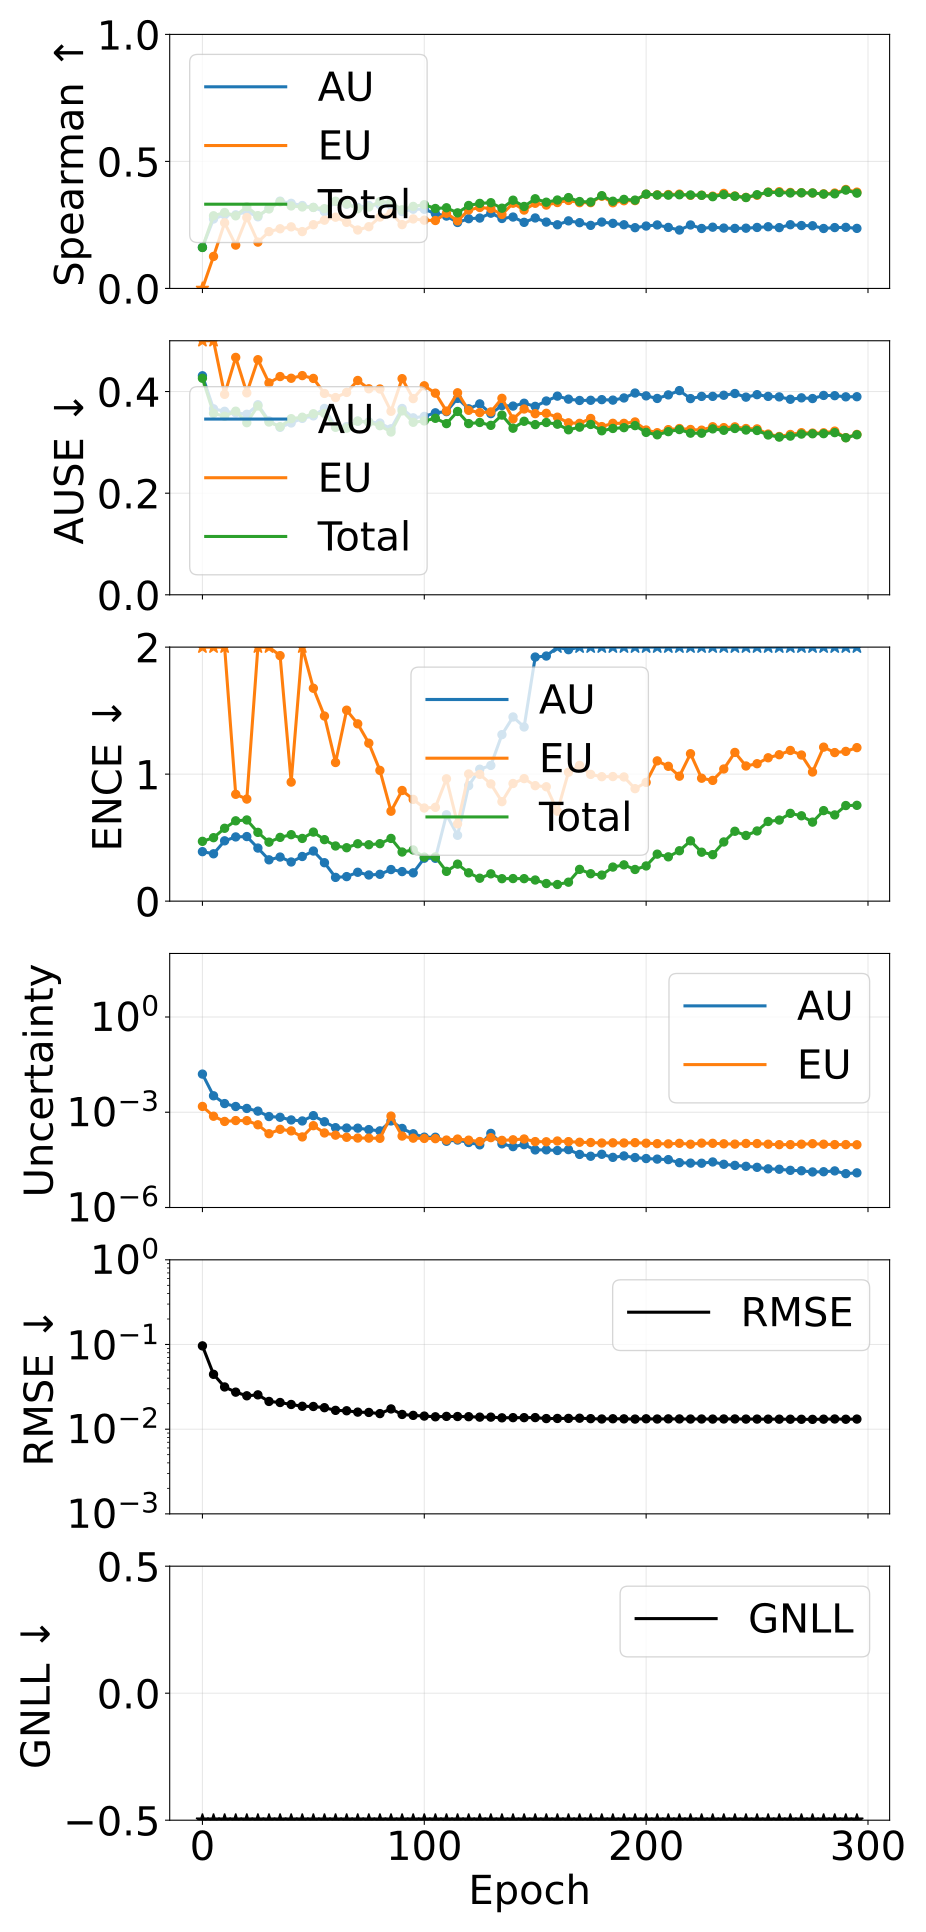

The table this chart was drawn from, first rows:
epoch, pearson_aleatoric, pearson_epistemic, pearson_total, spearman_aleatoric, spearman_epistemic, spearman_total, ause_aleatoric, ause_epistemic, ause_total, ence_aleatoric, ence_epistemic, ence_total, magnitude_aleatoric, magnitude_epistemic, magnitude_total, rmse_e_atom, nll_energy
0, 0.6008, 0.171, 0.585, 0.1617, -0.02969, 0.1612, 0.4311, 0.5957, 0.4262, 0.3896, 5.939, 0.4708, 0.01589, 0.001523, 0.01741, 0.09634, -0.9675
5, 0.56, 0.4615, 0.5558, 0.2734, 0.126, 0.286, 0.366, 0.5188, 0.3571, 0.3729, 2.126, 0.4997, 0.003295, 0.0007483, 0.004043, 0.04443, -1.695
10, 0.1912, 0.1279, 0.1744, 0.2897, 0.2582, 0.2988, 0.3611, 0.3945, 0.3514, 0.4749, 2.063, 0.5737, 0.001875, 0.000513, 0.002388, 0.03152, -1.999
15, 0.6342, 0.5862, 0.6245, 0.2897, 0.1706, 0.2858, 0.3583, 0.4672, 0.3614, 0.5056, 0.8411, 0.6323, 0.001517, 0.0005467, 0.002064, 0.02738, -2.127
20, 0.3809, 0.4061, 0.4008, 0.3019, 0.2792, 0.3216, 0.3553, 0.3974, 0.3387, 0.5085, 0.8035, 0.639, 0.001317, 0.0005444, 0.001861, 0.02479, -2.218
25, 0.8355, 0.8574, 0.8506, 0.282, 0.1824, 0.2866, 0.374, 0.4627, 0.3716, 0.4179, 2.023, 0.5415, 0.001084, 0.0004025, 0.001487, 0.02543, -2.318
30, 0.3381, 0.3581, 0.3459, 0.3168, 0.2236, 0.3128, 0.3424, 0.417, 0.34, 0.3252, 2.591, 0.4644, 0.0007322, 0.0002106, 0.0009428, 0.02126, -2.466
35, 0.6209, 0.6453, 0.6351, 0.3436, 0.2349, 0.3412, 0.3296, 0.4295, 0.3309, 0.3472, 1.933, 0.502, 0.000694, 0.0002895, 0.0009835, 0.02065, -2.518
40, 0.3349, 0.3638, 0.3478, 0.335, 0.2424, 0.3247, 0.3382, 0.4262, 0.3466, 0.3083, 0.9372, 0.5232, 0.0005714, 0.0002585, 0.0008299, 0.01957, -2.534
45, 0.3074, 0.2487, 0.2982, 0.3264, 0.2238, 0.3208, 0.3472, 0.4314, 0.3495, 0.3515, 2.038, 0.4937, 0.000531, 0.0001669, 0.000698, 0.01864, -2.594
50, 0.3239, 0.3333, 0.3307, 0.3189, 0.2509, 0.3188, 0.3522, 0.4259, 0.3563, 0.3945, 1.676, 0.5437, 0.0007803, 0.0003778, 0.001158, 0.01854, -2.554
55, 0.2258, 0.2154, 0.2235, 0.3022, 0.2687, 0.314, 0.3668, 0.3964, 0.3569, 0.3026, 1.457, 0.4842, 0.0005017, 0.0002226, 0.0007244, 0.01794, -2.636
60, 0.2501, 0.2602, 0.2578, 0.3425, 0.2805, 0.3429, 0.3311, 0.3882, 0.3296, 0.187, 1.091, 0.4343, 0.0003263, 0.0001898, 0.0005162, 0.01668, -2.743
65, 0.2622, 0.2442, 0.2573, 0.3315, 0.2603, 0.333, 0.331, 0.3983, 0.3281, 0.1932, 1.503, 0.4205, 0.0003179, 0.0001627, 0.0004805, 0.0165, -2.76
70, 0.1874, 0.23, 0.2062, 0.3191, 0.23, 0.3137, 0.3416, 0.4218, 0.3419, 0.2274, 1.396, 0.4517, 0.0003153, 0.000154, 0.0004693, 0.0159, -2.772
75, 0.2526, 0.2984, 0.2873, 0.3265, 0.243, 0.3205, 0.3403, 0.4055, 0.3392, 0.2059, 1.244, 0.4442, 0.000284, 0.0001531, 0.0004371, 0.01576, -2.782
80, 0.1654, 0.2135, 0.1936, 0.3291, 0.2811, 0.3415, 0.338, 0.4051, 0.3328, 0.2114, 1.029, 0.4523, 0.000259, 0.000151, 0.00041, 0.01527, -2.815
85, 0.8914, 0.8966, 0.896, 0.3283, 0.2963, 0.3393, 0.3267, 0.3611, 0.3204, 0.2488, 0.708, 0.4938, 0.0005318, 0.0007557, 0.001288, 0.01734, -2.818
90, 0.0622, 0.1047, 0.07227, 0.3025, 0.2512, 0.3097, 0.3667, 0.4254, 0.362, 0.2327, 0.8711, 0.3868, 0.0003088, 0.0001776, 0.0004864, 0.01492, -2.848
95, 0.0831, 0.2188, 0.1337, 0.3119, 0.2736, 0.3228, 0.3483, 0.3861, 0.3395, 0.2227, 0.8013, 0.4032, 0.0002098, 0.0001528, 0.0003626, 0.01455, -2.884
100, 0.08899, 0.2433, 0.1609, 0.3117, 0.2687, 0.3296, 0.3511, 0.4114, 0.3422, 0.338, 0.7333, 0.3467, 0.0001643, 0.0001498, 0.0003141, 0.01428, -2.918
105, 0.06383, 0.1809, 0.1117, 0.2948, 0.2674, 0.3147, 0.3582, 0.3969, 0.3474, 0.3375, 0.7386, 0.3481, 0.0001632, 0.0001473, 0.0003105, 0.014, -2.935
110, 0.1399, 0.3048, 0.2216, 0.2849, 0.2959, 0.3175, 0.3605, 0.3615, 0.3369, 0.68, 0.9633, 0.2344, 0.0001218, 0.000133, 0.0002548, 0.01416, -2.964
115, 0.0856, 0.3192, 0.1863, 0.2597, 0.2659, 0.2974, 0.3866, 0.3976, 0.3608, 0.5184, 0.6085, 0.2914, 0.0001332, 0.000143, 0.0002762, 0.01411, -2.946
120, 0.07888, 0.1707, 0.1236, 0.2746, 0.3088, 0.3266, 0.366, 0.3631, 0.3369, 0.9092, 1.001, 0.223, 0.0001115, 0.000132, 0.0002435, 0.01404, -2.988
125, 0.1336, 0.3492, 0.2647, 0.277, 0.3187, 0.3347, 0.3757, 0.3586, 0.3392, 1.039, 0.9981, 0.1805, 9.394048512513109e-05, 0.0001196, 0.0002135, 0.01387, -3.003
130, 0.115, 0.1879, 0.1299, 0.2962, 0.3143, 0.3375, 0.3566, 0.3599, 0.3335, 1.069, 0.923, 0.2149, 0.0002156, 0.0001583, 0.000374, 0.01388, -2.984
135, 0.03527, 0.1925, 0.09646, 0.2754, 0.2912, 0.3159, 0.3725, 0.3867, 0.3537, 1.311, 0.7832, 0.1767, 0.0001011, 0.0001299, 0.000231, 0.01361, -2.999
140, 0.1951, 0.2356, 0.2295, 0.281, 0.3355, 0.3474, 0.3714, 0.3461, 0.3279, 1.45, 0.9261, 0.1778, 8.26615962516371e-05, 0.0001355, 0.0002182, 0.01368, -3.024
145, 0.1665, 0.2547, 0.2357, 0.2601, 0.3085, 0.3227, 0.377, 0.3657, 0.3415, 1.371, 0.9648, 0.1771, 9.531496405361395e-05, 0.0001437, 0.000239, 0.01368, -3.017
150, 0.1342, 0.285, 0.2445, 0.2774, 0.3352, 0.353, 0.3709, 0.3565, 0.335, 1.922, 0.9091, 0.1663, 6.503754479126655e-05, 0.0001189, 0.0001839, 0.0137, -3.022
155, 0.06916, 0.3232, 0.2322, 0.2612, 0.3282, 0.3394, 0.3814, 0.3572, 0.3391, 1.93, 0.9006, 0.1387, 6.542223836913763e-05, 0.0001174, 0.0001828, 0.01334, -3.032
160, 0.06153, 0.2471, 0.1706, 0.2506, 0.3382, 0.348, 0.391, 0.3496, 0.3358, 2.248, 0.7081, 0.1309, 6.237154899899906e-05, 0.0001242, 0.0001866, 0.01339, -3.048
165, 0.1181, 0.2427, 0.2026, 0.2659, 0.3463, 0.3576, 0.3851, 0.3385, 0.3248, 1.98, 1.015, 0.1493, 6.644806272815913e-05, 0.0001187, 0.0001851, 0.0134, -3.037
170, 0.07662, 0.2389, 0.1807, 0.2589, 0.3376, 0.342, 0.3825, 0.3374, 0.3299, 3.258, 1.069, 0.2501, 4.692490668767278e-05, 0.0001134, 0.0001603, 0.01347, -3.023
175, 0.1125, 0.2916, 0.2569, 0.2482, 0.3377, 0.3404, 0.3828, 0.347, 0.3352, 3.526, 0.9977, 0.2158, 4.111995496623422e-05, 0.0001113, 0.0001524, 0.01331, -3.047
180, 0.05033, 0.3212, 0.2154, 0.2613, 0.363, 0.3652, 0.3841, 0.3311, 0.3228, 3.148, 0.9798, 0.2052, 4.74004749499727e-05, 0.0001075, 0.0001549, 0.01319, -3.053
185, 0.09391, 0.3268, 0.2825, 0.2562, 0.3372, 0.3432, 0.3832, 0.3375, 0.3274, 4.191, 0.9808, 0.2683, 3.791409296445636e-05, 0.0001088, 0.0001467, 0.01327, -3.043
190, 0.05151, 0.2711, 0.1814, 0.2506, 0.3451, 0.3505, 0.3874, 0.3374, 0.3289, 4.211, 0.9777, 0.2856, 4.206736935120716e-05, 0.0001078, 0.0001498, 0.01324, -3.04
195, 0.06927, 0.2907, 0.2335, 0.2392, 0.3457, 0.3477, 0.3971, 0.3402, 0.333, 4.159, 0.8855, 0.2493, 3.741528692098654e-05, 0.0001102, 0.0001476, 0.01316, -3.051
200, 0.1008, 0.3401, 0.2883, 0.2456, 0.3709, 0.3711, 0.3915, 0.3244, 0.3197, 4.729, 0.9351, 0.2771, 3.4804005886144295e-05, 0.000106, 0.0001408, 0.01326, -3.053
205, 0.07605, 0.3156, 0.2534, 0.2499, 0.3683, 0.3675, 0.3864, 0.319, 0.3149, 5.267, 1.104, 0.3701, 3.3427871953972496e-05, 0.0001024, 0.0001358, 0.01318, -3.047
210, 0.118, 0.3406, 0.3065, 0.2402, 0.3696, 0.3672, 0.3934, 0.325, 0.3211, 4.991, 1.062, 0.3487, 3.221991539649025e-05, 0.0001008, 0.000133, 0.01324, -3.044
215, 0.07801, 0.3124, 0.2709, 0.2299, 0.3714, 0.3687, 0.4019, 0.3273, 0.3252, 6.81, 0.9838, 0.3967, 2.580874798095465e-05, 0.000105, 0.0001308, 0.01321, -3.034
220, 0.09644, 0.3429, 0.3329, 0.2499, 0.3665, 0.3679, 0.3861, 0.3254, 0.3181, 6.648, 1.161, 0.4746, 2.4994888447599806e-05, 9.84460090745415e-05, 0.0001234, 0.01318, -3.025
225, 0.09876, 0.3322, 0.3156, 0.236, 0.367, 0.3665, 0.3905, 0.324, 0.318, 6.643, 0.9677, 0.3854, 2.4787868643306866e-05, 0.0001064, 0.0001312, 0.01319, -3.037
230, 0.08925, 0.3314, 0.2989, 0.2411, 0.3633, 0.3611, 0.3905, 0.3307, 0.3266, 6.417, 0.9506, 0.3661, 2.7167846370139158e-05, 0.000105, 0.0001322, 0.01316, -3.042
235, 0.07797, 0.3328, 0.3134, 0.2376, 0.3742, 0.3693, 0.3927, 0.329, 0.3238, 7.876, 1.04, 0.466, 2.2943674693760842e-05, 0.0001015, 0.0001244, 0.0132, -3.031
240, 0.09299, 0.3109, 0.2863, 0.2363, 0.3641, 0.3628, 0.3962, 0.3305, 0.3273, 8.242, 1.171, 0.5501, 2.121268601513293e-05, 9.919506128867397e-05, 0.0001204, 0.01321, -3.007
245, 0.105, 0.3408, 0.3257, 0.2372, 0.3584, 0.3577, 0.389, 0.3272, 0.3243, 8.985, 1.064, 0.5171, 1.9835141558814938e-05, 0.0001038, 0.0001237, 0.01316, -3.015
250, 0.1165, 0.3021, 0.2834, 0.24, 0.3668, 0.369, 0.3939, 0.3265, 0.3233, 9.591, 1.082, 0.5524, 1.841870017733527e-05, 0.000103, 0.0001214, 0.01316, -3.015
255, 0.09125, 0.3402, 0.3265, 0.2428, 0.3792, 0.3785, 0.3905, 0.3164, 0.3145, 10.83, 1.129, 0.6272, 1.648765583850036e-05, 9.853498180359566e-05, 0.000115, 0.01313, -3.011
260, 0.1082, 0.3489, 0.3475, 0.2394, 0.3807, 0.3774, 0.3895, 0.3116, 0.3103, 11.15, 1.153, 0.6383, 1.6019745507855986e-05, 9.532964624577289e-05, 0.0001113, 0.01313, -3.013
265, 0.08862, 0.3447, 0.3335, 0.2508, 0.3779, 0.3757, 0.3848, 0.3156, 0.3123, 13.35, 1.186, 0.6911, 1.4805511667555039e-05, 9.554408021658673e-05, 0.0001103, 0.01311, -2.994
270, 0.08873, 0.3222, 0.3114, 0.2476, 0.3768, 0.3763, 0.3876, 0.319, 0.3163, 13.11, 1.15, 0.6721, 1.4360870890322985e-05, 9.859630785551872e-05, 0.000113, 0.01309, -3.003
275, 0.09776, 0.3146, 0.3087, 0.2468, 0.3758, 0.3758, 0.3863, 0.3183, 0.3169, 13.67, 1.017, 0.6222, 1.3174166343378602e-05, 0.0001021, 0.0001153, 0.01306, -3.016
280, 0.1289, 0.3164, 0.306, 0.236, 0.3724, 0.3712, 0.3924, 0.3189, 0.3171, 13.28, 1.212, 0.7128, 1.3369656491840943e-05, 9.84039943646394e-05, 0.0001118, 0.01313, -2.989
285, 0.1055, 0.3369, 0.3391, 0.2396, 0.3756, 0.3723, 0.3919, 0.3221, 0.3192, 12.9, 1.17, 0.6788, 1.4204358561619301e-05, 9.57276942045155e-05, 0.0001099, 0.01319, -2.997
290, 0.1022, 0.3309, 0.3297, 0.2405, 0.3896, 0.387, 0.3896, 0.3093, 0.3091, 16.28, 1.179, 0.7526, 1.1650155895813442e-05, 9.570789086822061e-05, 0.0001074, 0.0131, -2.99
295, 0.1136, 0.3499, 0.3496, 0.2364, 0.3791, 0.3751, 0.3899, 0.3157, 0.315, 14.87, 1.209, 0.7544, 1.2341284713147616e-05, 9.45914115573487e-05, 0.0001069, 0.01316, -2.987
